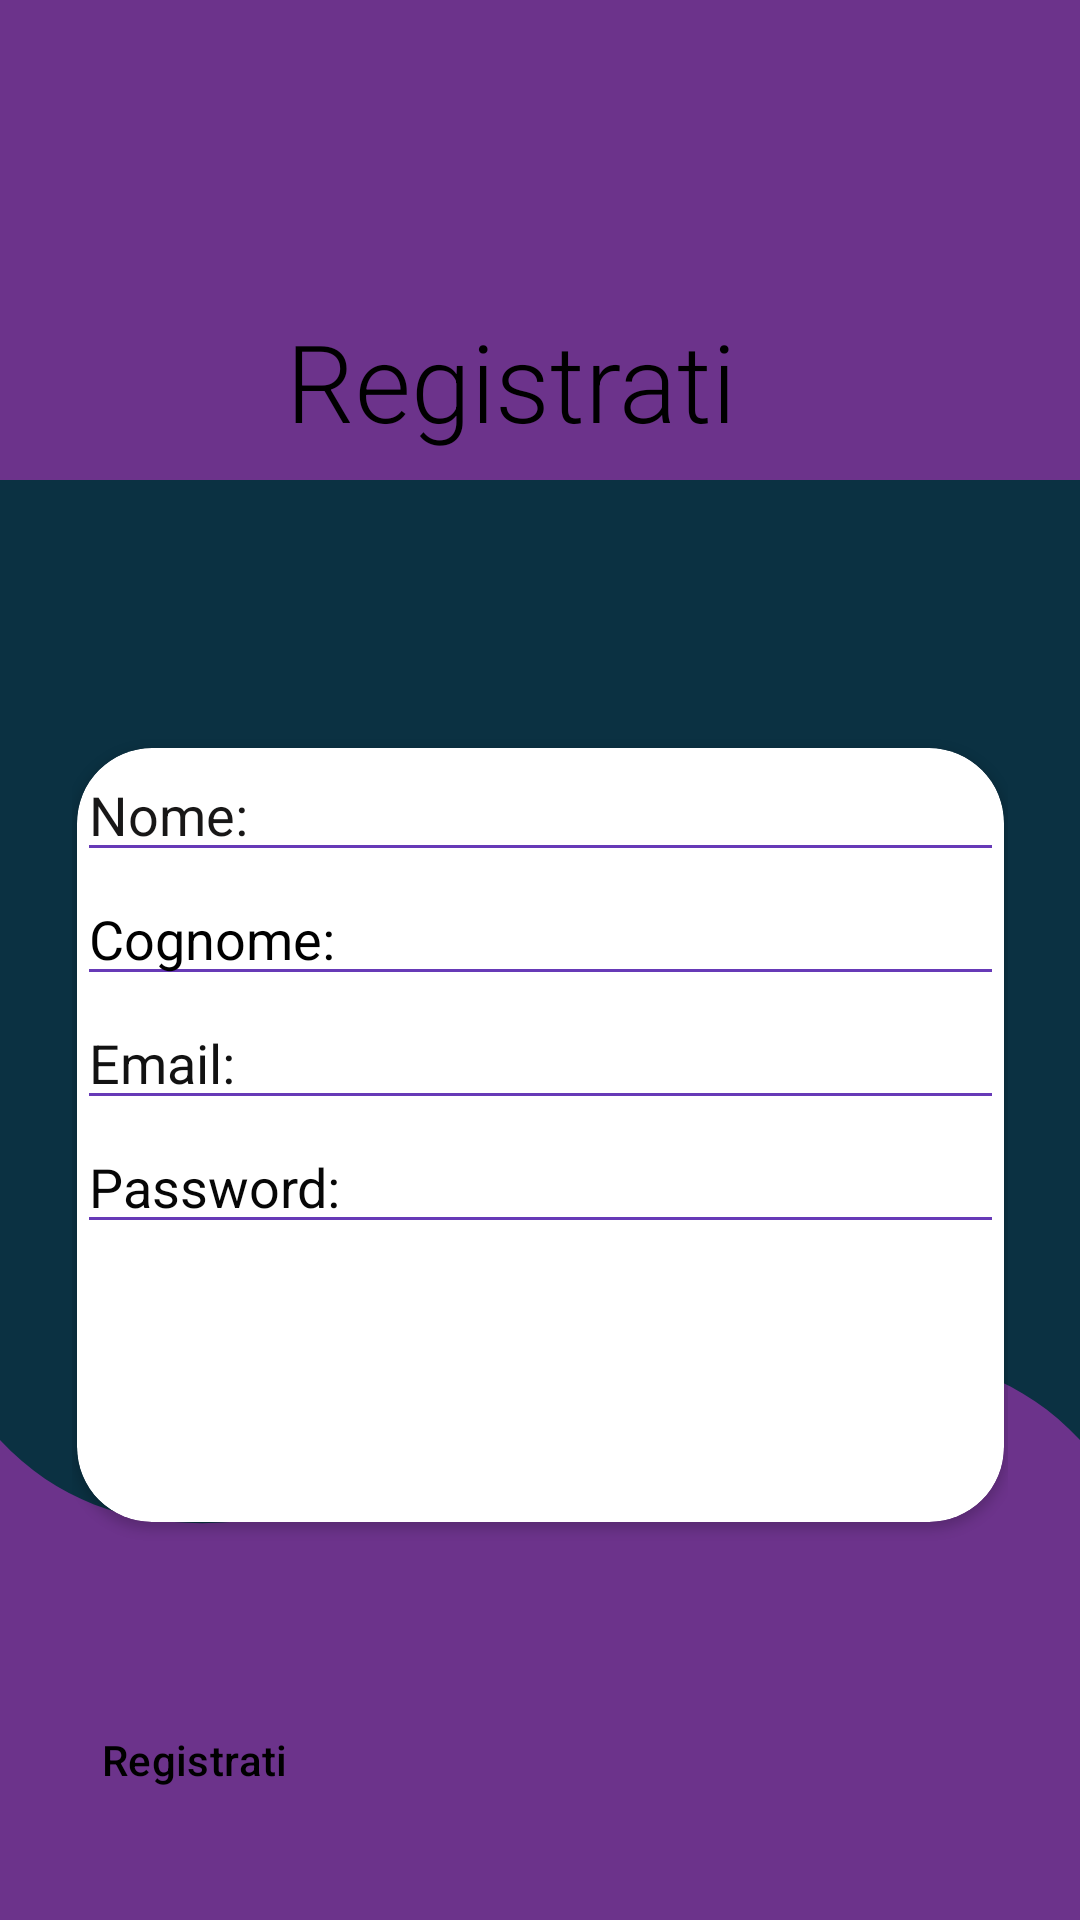

Here is an Android app screen rendered from its layout file. Give the layout XML and the strings, colors and styles it references.
<!-- AndroidManifest.xml: application theme Theme.Progetto_SI -->
<!-- res/layout/activity_register.xml -->
<?xml version="1.0" encoding="utf-8"?>
<androidx.constraintlayout.widget.ConstraintLayout
        xmlns:android="http://schemas.android.com/apk/res/android"
        xmlns:app="http://schemas.android.com/apk/res-auto"
        xmlns:tools="http://schemas.android.com/tools"
        android:layout_width="match_parent"
        android:layout_height="match_parent"
        android:padding="24dp"
        android:background="@drawable/wave_shape" android:elevation="15dp">

    <TextView
            android:id="@+id/textView"
            android:text="@string/registrati"
            android:textSize="36sp"
            android:fontFamily="sans-serif-light"
            android:layout_width="wrap_content"
            android:layout_height="wrap_content"
            android:textAlignment="center"
            app:layout_constraintStart_toStartOf="parent" android:layout_marginStart="154dp"
            android:layout_marginEnd="126dp" app:layout_constraintEnd_toEndOf="parent"
            app:layout_constraintHorizontal_bias="0.705" app:layout_constraintTop_toTopOf="parent"
            android:layout_marginTop="50dp"
            android:textColor="#000000"
            android:textColorHighlight="#000000" android:layout_marginBottom="40dp"
            app:layout_constraintBottom_toTopOf="@+id/cardView2"/>
    <Button
            android:id="@+id/btn_registra"
            android:layout_width="164dp"
            android:layout_height="42dp"
            android:text="@string/registrati"
            android:textColor="#000000"
            app:layout_constraintStart_toStartOf="parent"
            app:cornerRadius="0dp"
            android:backgroundTint="#00181717"
            app:layout_constraintBottom_toBottomOf="parent"
            android:layout_marginBottom="20dp"
            app:layout_constraintEnd_toStartOf="@+id/btn_login" android:layout_marginEnd="52dp"
            android:layout_marginStart="70dp" android:layout_marginTop="70dp"
            app:layout_constraintTop_toBottomOf="@+id/cardView2"/>
    <Button
            android:text="@string/login"
            android:layout_width="137dp"
            android:layout_height="60dp" android:id="@+id/btn_login"
            android:background="#03FFFFFF" android:textColor="#181717" android:textColorHint="#121212"
            tools:visibility="visible" android:layout_marginStart="20dp"
            app:layout_constraintStart_toEndOf="@+id/btn_registra" android:layout_marginEnd="92dp"
            app:layout_constraintEnd_toEndOf="parent" app:layout_constraintBottom_toBottomOf="parent"
            app:layout_constraintHorizontal_bias="0.51"
            android:layout_marginBottom="20dp"
            android:visibility="invisible" android:layout_marginTop="70dp"
            app:layout_constraintTop_toBottomOf="@+id/cardView2"/>
    <androidx.cardview.widget.CardView
            android:layout_width="309dp"
            android:layout_height="258dp"
            app:cardCornerRadius="25dp" android:layout_marginTop="30dp"
            app:layout_constraintTop_toBottomOf="@+id/textView" app:layout_constraintStart_toStartOf="parent"
            android:layout_marginStart="50dp" android:layout_marginEnd="50dp"
            app:layout_constraintEnd_toEndOf="parent"
            android:id="@+id/cardView2" app:layout_constraintBottom_toBottomOf="parent"
            android:layout_marginBottom="80dp" android:elevation="11dp" android:background="#FFFFFF"
            android:backgroundTint="#FFFFFF">
        <LinearLayout
                android:orientation="vertical"
                android:layout_width="match_parent"
                android:layout_height="match_parent">
            <EditText
                    android:layout_width="match_parent"
                    android:layout_height="wrap_content"
                    android:hint="@string/nome"
                    android:ems="10"
                    android:id="@+id/et_name" android:backgroundTint="#673AB7" android:textColor="#1A1919"
                    android:textColorHint="#181717"/>
            <EditText
                    android:layout_width="match_parent"
                    android:layout_height="wrap_content"
                    android:hint="@string/cognome"
                    android:ems="10"
                    android:id="@+id/et_surname"
                    android:textColor="#000000"
                    android:textColorHint="#000000"
                    android:backgroundTint="#673AB7"/>

            <EditText
                    android:layout_width="match_parent"
                    android:layout_height="wrap_content"
                    android:hint="@string/emaIl"
                    android:ems="10"
                    android:id="@+id/et_usernameR" android:backgroundTint="#673AB7" android:textColor="#040404"
                    android:textColorHint="#121212"/>
            <EditText
                    android:layout_width="match_parent"
                    android:layout_height="wrap_content"
                    android:hint="@string/password"
                    android:ems="10"
                    android:id="@+id/et_PasswordR" android:textColor="#0D0D0D" android:textColorHint="#070707"
                    android:backgroundTint="#673AB7"/>
        </LinearLayout>
    </androidx.cardview.widget.CardView>

</androidx.constraintlayout.widget.ConstraintLayout>
<!-- resources referenced by this layout -->
<resources>
  <!-- drawable wave_shape (drawable) -->
  <?xml version="1.0" encoding="utf-8"?>
  <vector xmlns:android="http://schemas.android.com/apk/res/android"
          android:width="360dp"
          android:height="200dp"
          android:viewportWidth="360"
          android:viewportHeight="200">
  
      <path
          android:fillColor="@color/oxford_blue"
          android:pathData="M0,0 L360,0 L360,200 L0,200 Z" />
  
      <path
              android:fillColor="@color/orange_web"
              android:pathData="M0,0 L360,0 L360,50 L0,50 Z" />
  
      <path
              android:fillColor="@color/orange_web"
              android:pathData="M0,150 C90,180 270,120 360,150 L360,200 L0,200 Z" />
  
  </vector>
  <string name="cognome">Cognome:</string>
  <string name="emaIl">Email:</string>
  <string name="login">Login</string>
  <string name="nome">Nome:</string>
  <string name="password">Password:</string>
  <string name="registrati">Registrati</string>
  <style name="Theme.Progetto_SI" parent="Base.Theme.Progetto_SI" />
  <color name="oxford_blue">#0B3142</color>
  <color name="orange_web">#6C338B</color>
  <style name="Base.Theme.Progetto_SI" parent="Theme.Material3.DayNight.NoActionBar">
          
          <item name="colorPrimary">@color/oxford_blue</item>
          <item name="colorPrimaryVariant">@color/oxford_blue</item>
          <item name="colorOnPrimary">@color/platinum</item>
  
          
          <item name="colorSecondary">@color/orange_web</item>
          <item name="colorSecondaryVariant">@color/orange_web</item>
          <item name="colorOnSecondary">@color/platinum</item>
  
          
          <item name="colorOnBackground">@color/oxford_blue</item>
          <item name="colorSurface">@color/white</item>
          <item name="colorOnSurface">@color/oxford_blue</item>
  
          
          <item name="colorError">@color/orange_web</item>
          <item name="colorOnError">@color/white</item>
  
          
          <item name="android:textColorPrimary">@color/oxford_blue</item>
          <item name="android:textColorSecondary">@color/orange_web</item>
          <item name="android:textColorHint">@color/platinum</item>
          <item name="android:textColorLink">@color/orange_web</item>
  
          
          <item name="buttonStyle">@style/Widget.App.Button</item>
          <item name="buttonTint">@color/orange_web</item>
  
          
          <item name="android:statusBarColor">@color/oxford_blue</item>
          <item name="android:colorAccent">@color/orange_web</item>
          <item name="android:windowLightStatusBar">true</item> 
      </style>
  <color name="platinum">#E5E5E5</color>
  <color name="white">#FFFFFFFF</color>
  <style name="Widget.App.Button" parent="Widget.Material3.Button">
          <item name="android:backgroundTint">@color/orange_web</item>
          <item name="android:textColor">@color/platinum</item>
          <item name="android:elevation">4dp</item>
      </style>
</resources>
